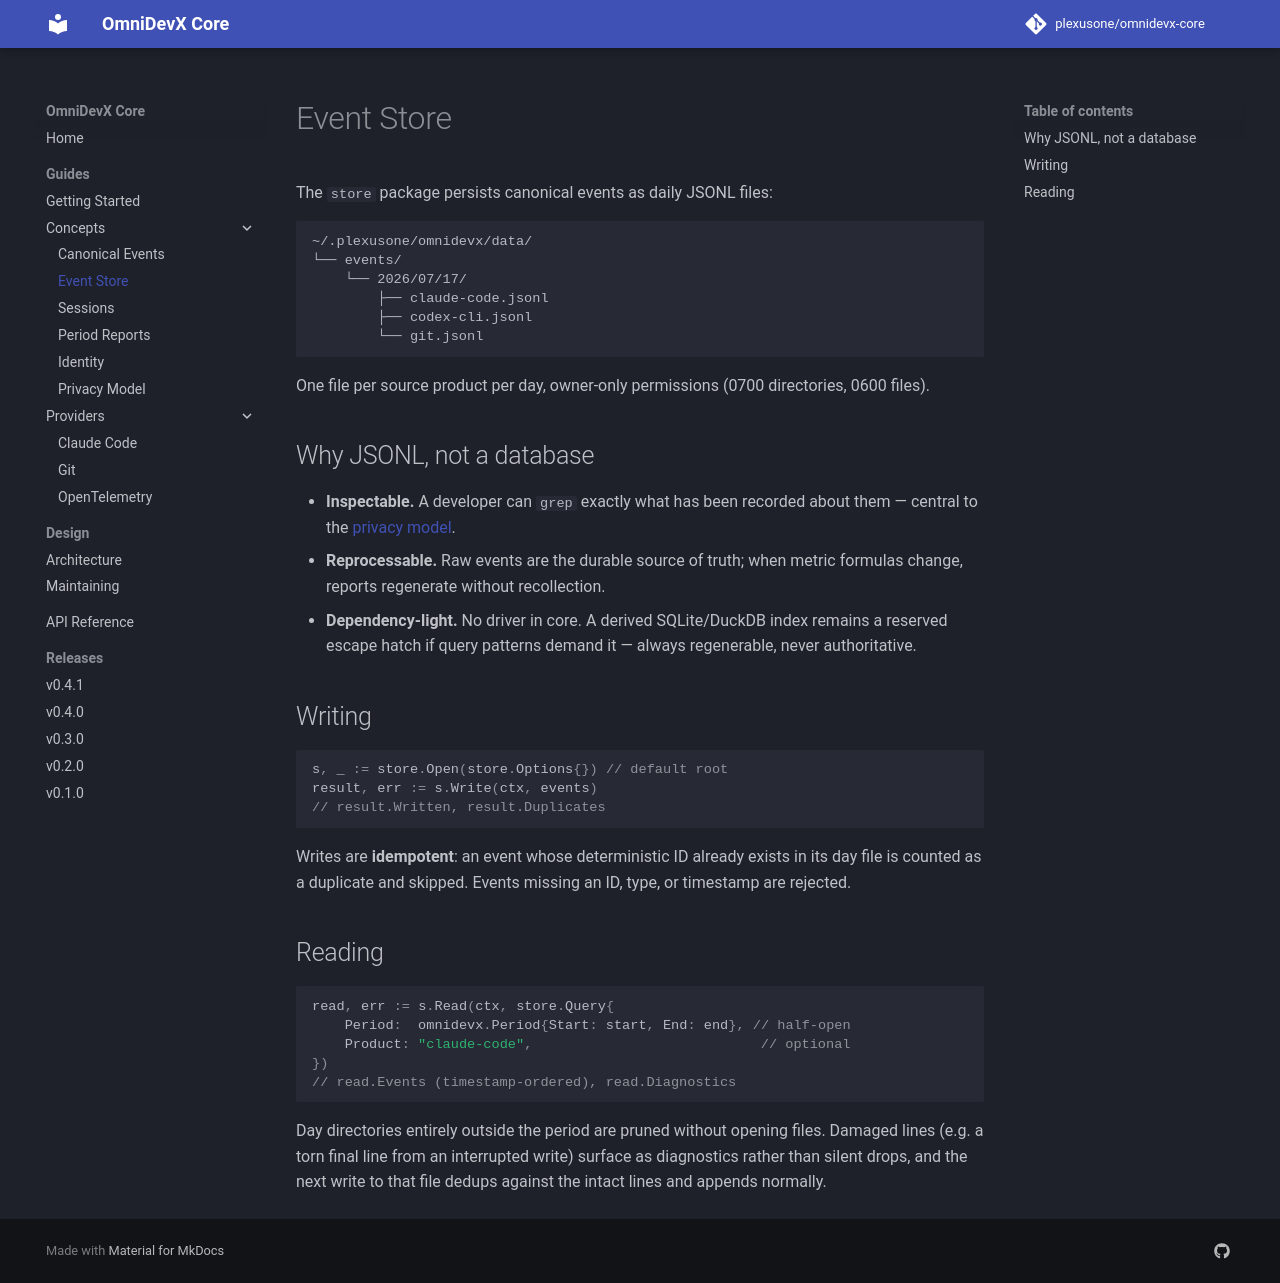

repository: plexusone/omnidevx-core · page: guides/concepts/store/index.html · generator: mkdocs

# Event Store

The `store` package persists canonical events as daily JSONL files:

```text
~/.plexusone/omnidevx/data/
└── events/
    └── 2026/07/17/
        ├── claude-code.jsonl
        ├── codex-cli.jsonl
        └── git.jsonl
```

One file per source product per day, owner-only permissions (0700
directories, 0600 files).

## Why JSONL, not a database

- **Inspectable.** A developer can `grep` exactly what has been recorded
  about them — central to the [privacy model](privacy.md).
- **Reprocessable.** Raw events are the durable source of truth; when
  metric formulas change, reports regenerate without recollection.
- **Dependency-light.** No driver in core. A derived SQLite/DuckDB index
  remains a reserved escape hatch if query patterns demand it — always
  regenerable, never authoritative.

## Writing

```go
s, _ := store.Open(store.Options{}) // default root
result, err := s.Write(ctx, events)
// result.Written, result.Duplicates
```

Writes are **idempotent**: an event whose deterministic ID already exists
in its day file is counted as a duplicate and skipped. Events missing an
ID, type, or timestamp are rejected.

## Reading

```go
read, err := s.Read(ctx, store.Query{
	Period:  omnidevx.Period{Start: start, End: end}, // half-open
	Product: "claude-code",                            // optional
})
// read.Events (timestamp-ordered), read.Diagnostics
```

Day directories entirely outside the period are pruned without opening
files. Damaged lines (e.g. a torn final line from an interrupted write)
surface as diagnostics rather than silent drops, and the next write to
that file dedups against the intact lines and appends normally.
